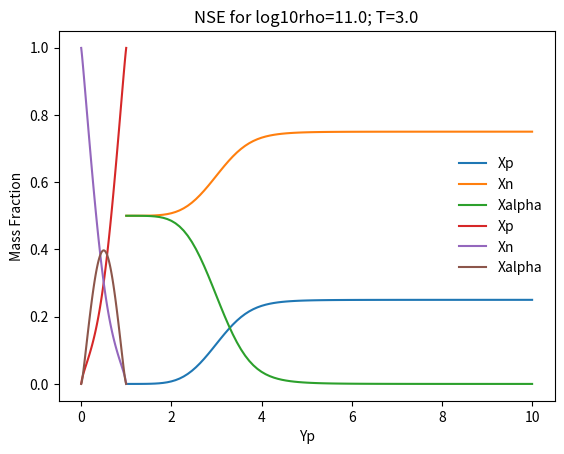

Generate this figure with matplotlib:
import numpy as np
import matplotlib.pylab as plt
from scipy.optimize import fsolve

#constants
mamuc2 = 931.494103 #MeV
mamu_grams =  1.66053907e-24 #grams
Navo = 6.02214076e23
kB = 1 #if T is in MeV, kT (an energy), will be in MeV
hc = 1.24e-10 #MeV cm

A = np.array([1,1,4])
Z = np.array([0,1,2])
B = np.array([0,0,28.3]) #MeV

#return the mass fraction X given a chemical potential (inverting the expression for mu above)
def X(xmu,xA,xrho,xT):
    nQ = (2*np.pi*xT*xA*mamuc2/hc**2)**(1.5)
    return xA/(xrho*Navo)*nQ*np.exp(xmu/xT)

#NSE condition for alpha particles:
def mualpha(mun,mup):
    return 2*mun+2*mup+28.3

#chemical potential given temperature (for the quantum concentration) and the number density of particles
def mu(T,n,A):
    nQ = (2*np.pi*T*A*mamuc2/hc**2)**(1.5)
    return T*np.log(n/nQ)

def check_state(mun,mup,mualpha,rho,T):
    Xp = X(mup,1,rho,T)
    Xn = X(mun,1,rho,T)
    Xa = X(mualpha,1,rho,T)
    print(Xp,Xn,Xa,Xp+Xn+Xa)

def get_Xs(rho,T,yp):

    #start by assuming all N and P,
    npguess = yp*rho/mamu_grams
    nnguess = (1-yp)*rho/mamu_grams
    mupguess = mu(T,npguess,1.)
    munguess = mu(T,nnguess,1.)
    mualphaguess = mualpha(munguess,mupguess)

    if mualphaguess>munguess:
        #maybe lots of alpha?, the above guess will be too far off, assume lower densities for free nucleons
        if yp<0.5:
            npguess = min(0.01,yp)*rho/mamu_grams
            nnguess = 2.0*(0.5-yp)*rho/mamu_grams
            mupguess = mu(T,npguess,1.)
            munguess = mu(T,nnguess,1.)
            mualphaguess = mualpha(munguess,mupguess)
        elif yp>=0.5:
            nnguess = min(0.01,(1.0-yp))*rho/mamu_grams
            npguess = 2.0*(yp-0.499)*rho/mamu_grams
            mupguess = mu(T,npguess,1.)
            munguess = mu(T,nnguess,1.)
            mualphaguess = mualpha(munguess,mupguess)

    def LS(x):
        return [1-X(x[0],1,rho,T)- X(x[1],1,rho,T)-X(x[2],4,rho,T), #sum(X)=1
                yp-X(x[0],1,rho,T)-X(x[2],4,rho,T)/2., #sum(ZX/A)=Yp
                x[2]-mualpha(x[1],x[0])] #NSE for alphas

    values = fsolve(LS, [mupguess,munguess,mualphaguess])
    
    Xp = X(values[0],1,rho,T)
    Xn = X(values[1],1,rho,T)
    Xa = X(values[2],4,rho,T)
    
    return Xp,Xn,Xa

rho=1e11
yp = 0.25
Ts = np.linspace(1,10,100)
Xps = np.zeros(100).reshape(100)
Xns = np.zeros(100).reshape(100)
Xalphas = np.zeros(100).reshape(100)
count=0
for T in Ts:
    (Xps[count],Xns[count],Xalphas[count]) = get_Xs(rho,T,yp)
    count += 1
    

plt.plot(Ts,Xps,label="Xp")
plt.plot(Ts,Xns,label="Xn")
plt.plot(Ts,Xalphas,label="Xalpha")
plt.legend(frameon=False)
plt.xlabel("Temperature [MeV]")
plt.ylabel("Mass Fraction")
plt.title("NSE for log10rho="+str(np.log10(rho))+"; Yp="+str(yp))
plt.show()

rho=1e11
T = 3.
yps = np.linspace(0.001,0.999,100)
Xps = np.zeros(100).reshape(100)
Xns = np.zeros(100).reshape(100)
Xalphas = np.zeros(100).reshape(100)
count=0
for yp in yps:
    (Xps[count],Xns[count],Xalphas[count]) = get_Xs(rho,T,yp)
    count += 1

plt.plot(yps,Xps,label="Xp")
plt.plot(yps,Xns,label="Xn")
plt.plot(yps,Xalphas,label="Xalpha")
plt.legend(frameon=False)
plt.xlabel("Yp")
plt.ylabel("Mass Fraction")
plt.title("NSE for log10rho="+str(np.log10(rho))+"; T="+str(T))
plt.show()

